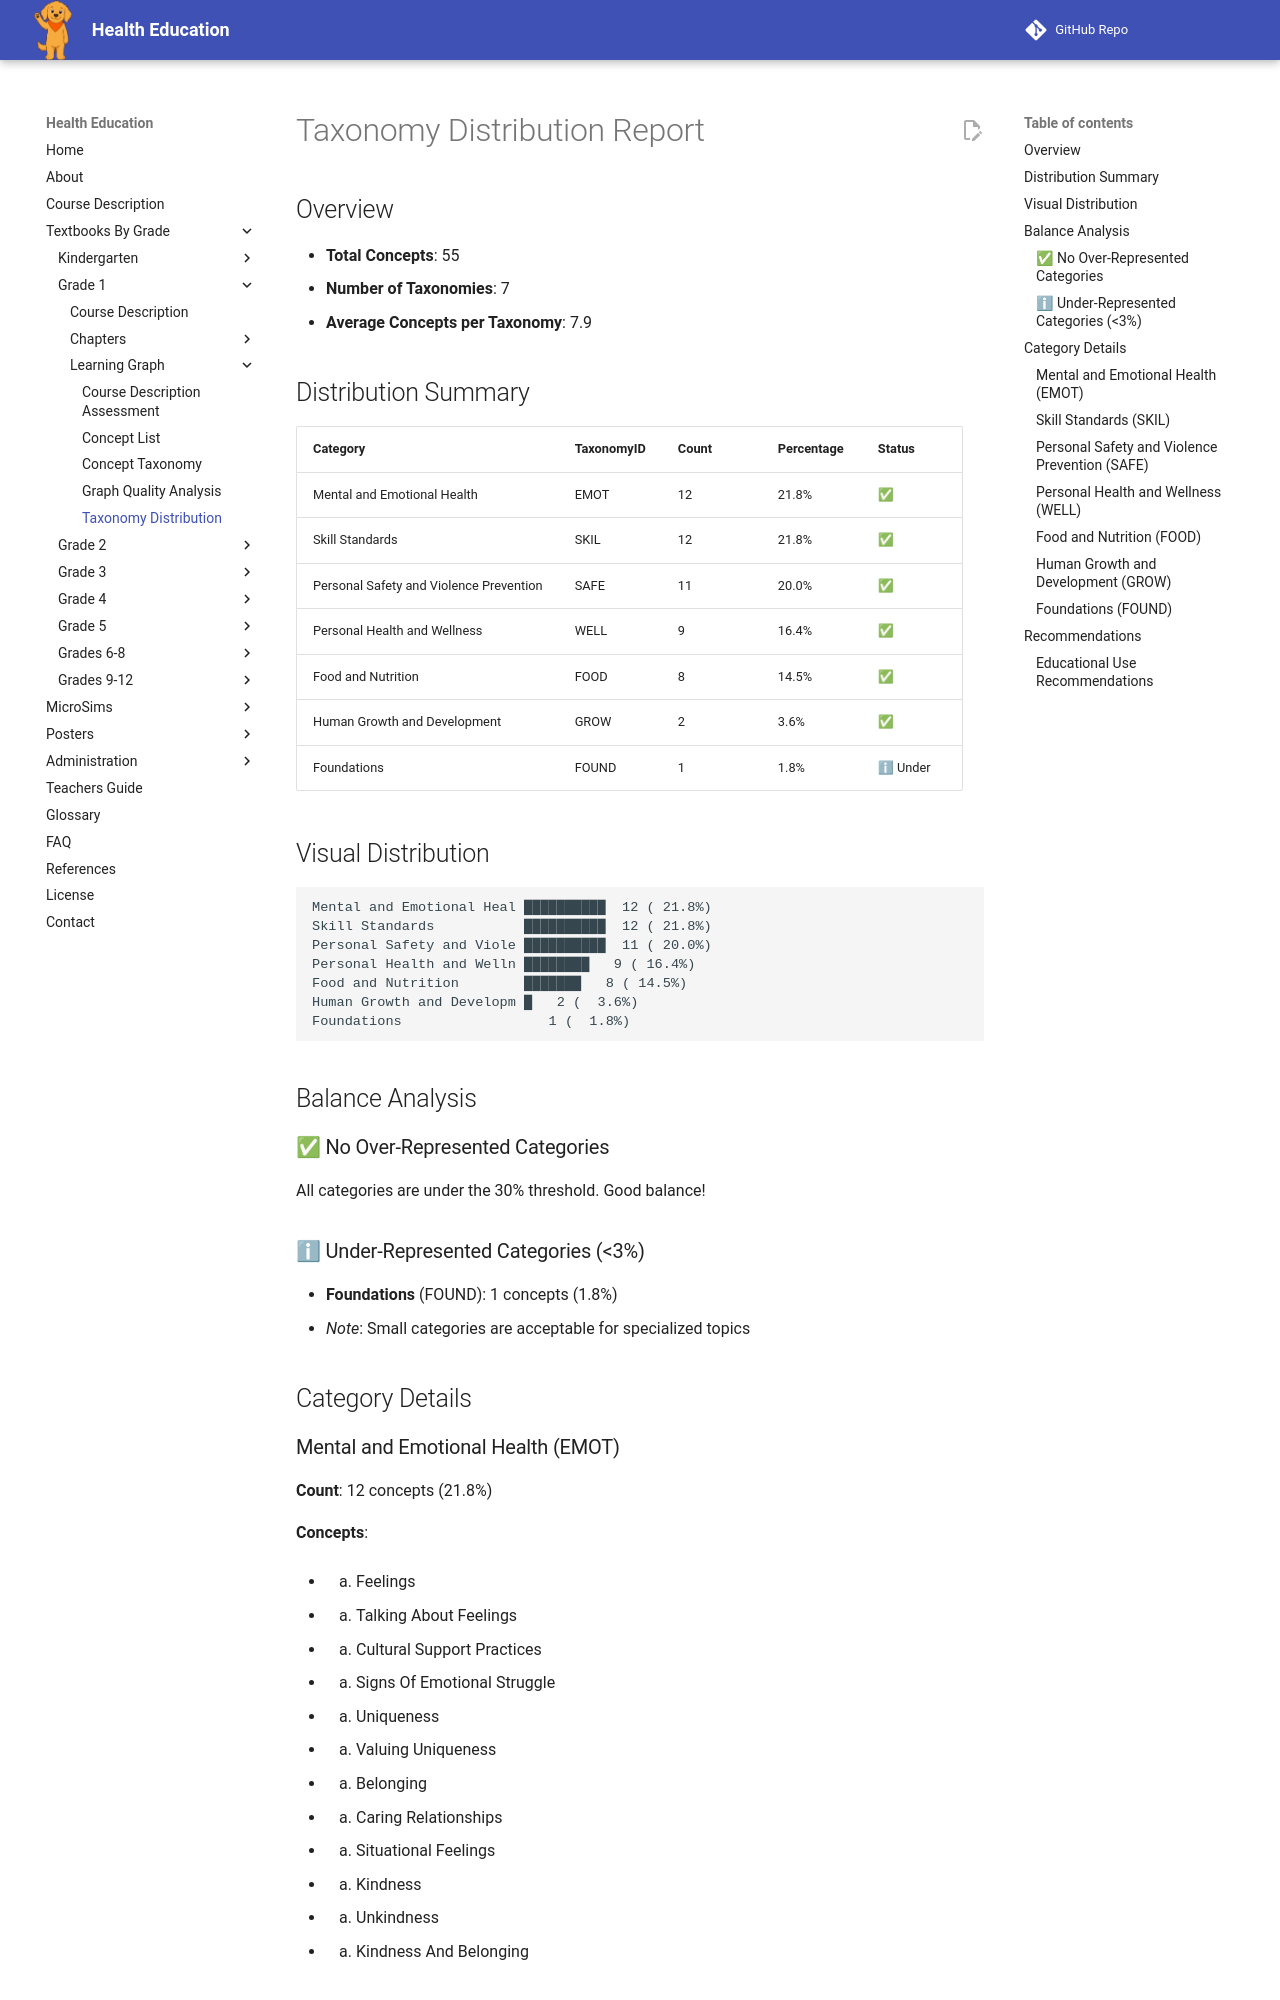

repository: dmccreary/health-education · page: bands/grade-1/learning-graph/taxonomy-distribution/index.html · generator: mkdocs

# Taxonomy Distribution Report

## Overview

- **Total Concepts**: 55
- **Number of Taxonomies**: 7
- **Average Concepts per Taxonomy**: 7.9

## Distribution Summary

| Category | TaxonomyID | Count | Percentage | Status |
|----------|-----------|-------|------------|--------|
| Mental and Emotional Health | EMOT | 12 | 21.8% | ✅ |
| Skill Standards | SKIL | 12 | 21.8% | ✅ |
| Personal Safety and Violence Prevention | SAFE | 11 | 20.0% | ✅ |
| Personal Health and Wellness | WELL | 9 | 16.4% | ✅ |
| Food and Nutrition | FOOD | 8 | 14.5% | ✅ |
| Human Growth and Development | GROW | 2 | 3.6% | ✅ |
| Foundations | FOUND | 1 | 1.8% | ℹ Under |

## Visual Distribution

```
Mental and Emotional Heal ██████████  12 ( 21.8%)
Skill Standards           ██████████  12 ( 21.8%)
Personal Safety and Viole ██████████  11 ( 20.0%)
Personal Health and Welln ████████   9 ( 16.4%)
Food and Nutrition        ███████   8 ( 14.5%)
Human Growth and Developm █   2 (  3.6%)
Foundations                  1 (  1.8%)
```

## Balance Analysis

### ✅ No Over-Represented Categories

All categories are under the 30% threshold. Good balance!

### ℹ Under-Represented Categories (<3%)

- **Foundations** (FOUND): 1 concepts (1.8%)
  - *Note*: Small categories are acceptable for specialized topics

## Category Details
